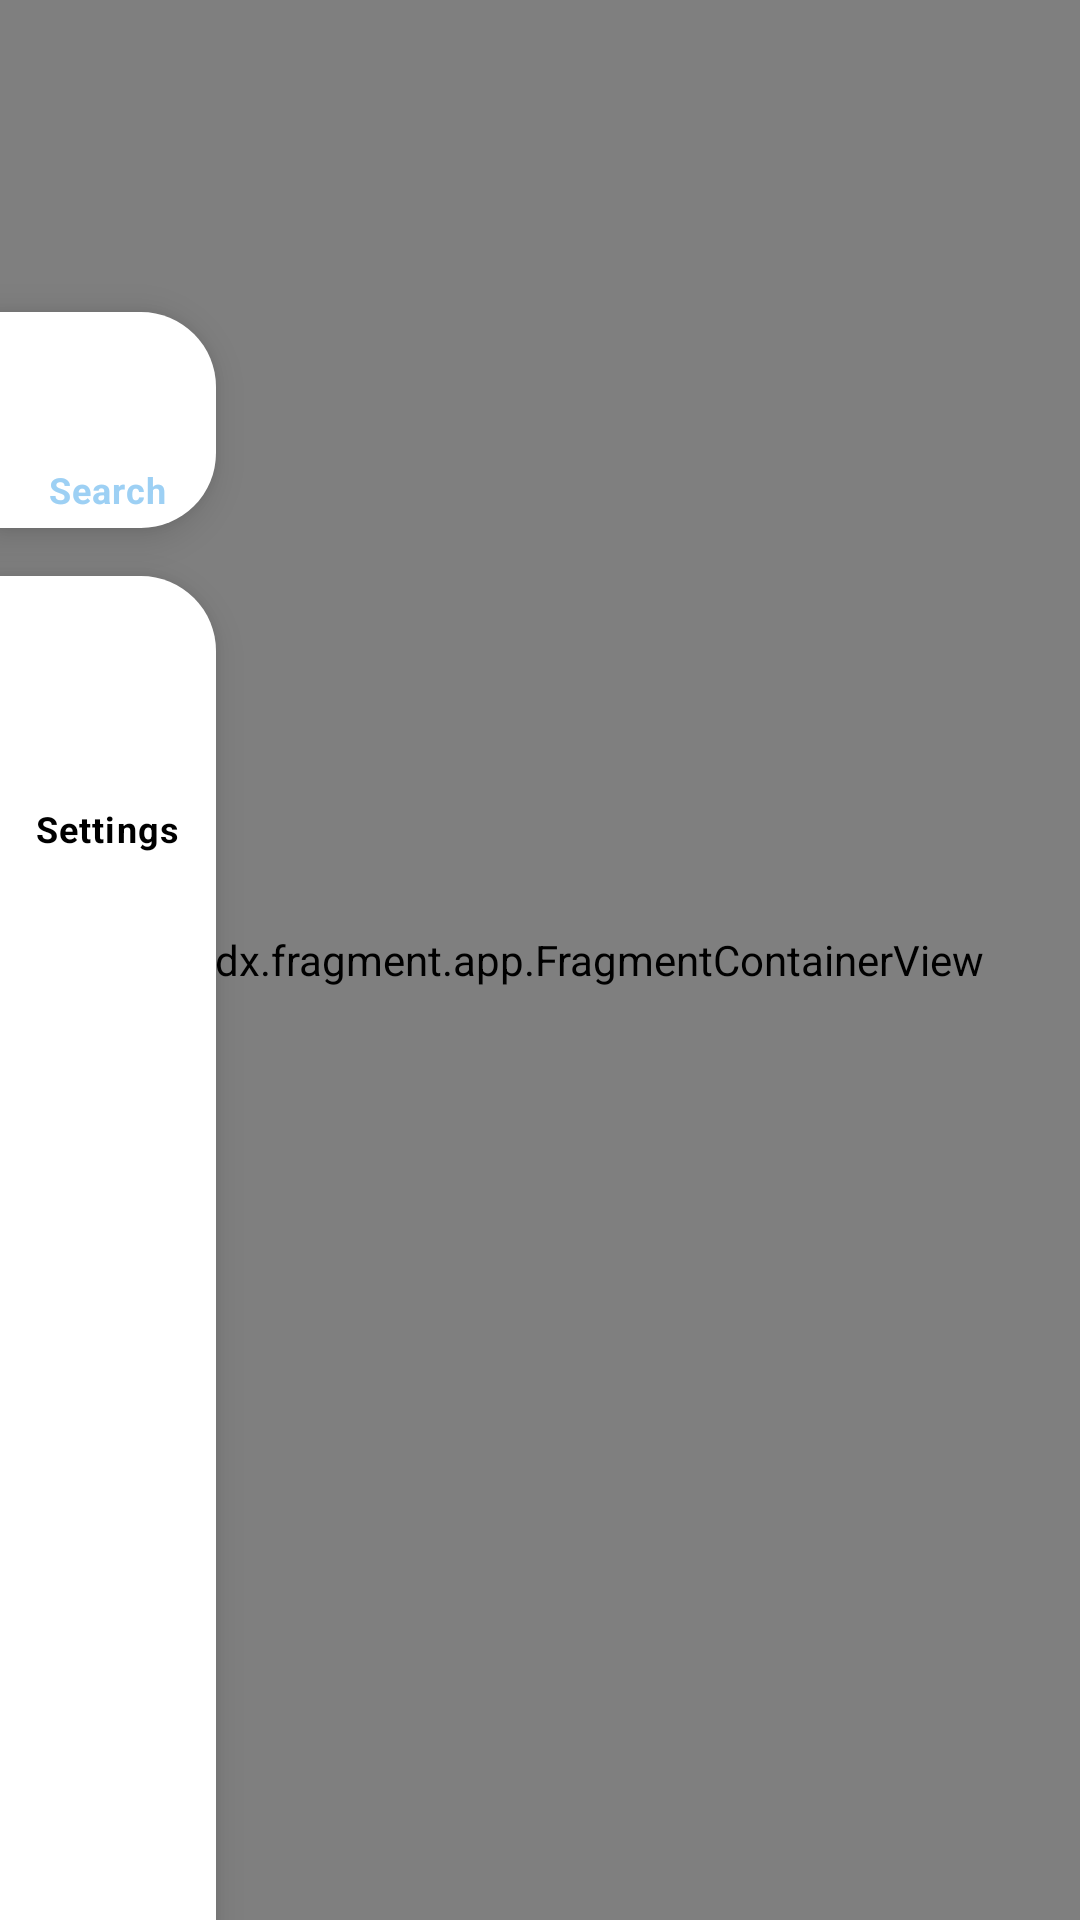

Here is an Android app screen rendered from its layout file. Give the layout XML and the strings, colors and styles it references.
<!-- AndroidManifest.xml: application theme Theme.Bootcamp -->
<!-- res/layout/activity_main.xml -->
<?xml version="1.0" encoding="utf-8"?>
<androidx.constraintlayout.widget.ConstraintLayout xmlns:android="http://schemas.android.com/apk/res/android"
    xmlns:app="http://schemas.android.com/apk/res-auto"
    xmlns:tools="http://schemas.android.com/tools"
    android:layout_width="match_parent"
    android:layout_height="match_parent"
    tools:context=".MainActivity">

    <androidx.fragment.app.FragmentContainerView
        android:id="@+id/nav_host_container"
        android:name="androidx.navigation.fragment.NavHostFragment"
        android:layout_width="match_parent"
        android:layout_height="match_parent"
        app:defaultNavHost="true"
        app:layout_constraintBottom_toBottomOf="parent"
        app:layout_constraintLeft_toLeftOf="parent"
        app:layout_constraintRight_toRightOf="parent"
        app:layout_constraintTop_toTopOf="parent"
        app:navGraph="@navigation/nav_graph"
        tools:ignore="MissingClass" />



    <com.google.android.material.navigationrail.NavigationRailView
        android:id="@+id/navigation_rail"
        android:layout_width="wrap_content"
        android:layout_height="0dp"
        app:itemTextColor="@color/black"
        android:layout_marginTop="16dp"
        android:background="@drawable/top_right_corner_shape"
        android:paddingTop="25dp"
        android:paddingBottom="25dp"
        app:layout_constraintBottom_toBottomOf="parent"
        app:layout_constraintStart_toStartOf="parent"
        app:layout_constraintTop_toBottomOf="@+id/navigation_search"
        app:menu="@menu/main_nav_rail_menu" >

    </com.google.android.material.navigationrail.NavigationRailView>

    <com.google.android.material.navigationrail.NavigationRailView
        android:id="@+id/navigation_search"
        android:layout_width="wrap_content"
        android:layout_height="wrap_content"
        android:layout_marginTop="104dp"
        android:background="@drawable/right_corners_shape"
        app:layout_constraintTop_toTopOf="@+id/nav_host_container"
        app:menu="@menu/search_rail_menu"
        tools:ignore="MissingConstraints"
        tools:layout_editor_absoluteX="0dp" />


</androidx.constraintlayout.widget.ConstraintLayout>
<!-- resources referenced by this layout -->
<resources>
  <color name="black">#FF000000</color>
  <!-- drawable right_corners_shape (drawable) -->
  <?xml version="1.0" encoding="utf-8"?>
  <shape xmlns:android="http://schemas.android.com/apk/res/android">
      <solid android:color="#FFFFFF" />
      <corners android:topLeftRadius="0dp" android:topRightRadius="25dp"
          android:bottomLeftRadius="0dp" android:bottomRightRadius="25dp"/>
  </shape>
  <!-- drawable top_right_corner_shape (drawable) -->
  <?xml version="1.0" encoding="utf-8"?>
  <shape xmlns:android="http://schemas.android.com/apk/res/android">
      <solid android:color="#FFFFFF" />
      <corners android:topLeftRadius="0dp" android:topRightRadius="25dp"
          android:bottomLeftRadius="0dp" android:bottomRightRadius="0dp"/>
  </shape>
  <style name="Theme.Bootcamp" parent="Theme.MaterialComponents.DayNight.NoActionBar">
          
          <item name="colorPrimary">@color/app_basic_light_blue_color</item>
          <item name="colorPrimaryVariant">@color/white</item>
          <item name="colorOnPrimary">@color/white</item>
          
          <item name="colorSecondary">@color/app_basic_light_blue_color</item>
          <item name="colorSecondaryVariant">@color/teal_700</item>
          <item name="colorOnSecondary">@color/black</item>
          
          <item name="android:statusBarColor" tools:targetApi="l">?attr/colorPrimaryVariant</item>
          
      </style>
  <color name="app_basic_light_blue_color">#FF9DD0F4</color>
  <color name="white">#FFFFFFFF</color>
  <color name="teal_700">#FF018786</color>
</resources>
